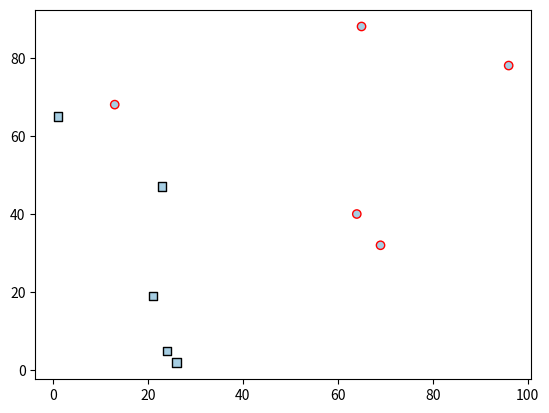

Here is the Python script that generated this plot: (Note: this script raises an exception after producing the figure.)
# -*- coding: utf-8 -*-
"""
Created on Tue Dec 26 17:11:02 2023

[redacted]

Solution to the problem:
https://baylor.kattis.com/courses/CSI5325/20s/assignments/kwne7w/problems/baylor.perceptron
"""

import numpy as np

import matplotlib.pyplot as plt

# Set the random seed for reproducibility
np.random.seed(0)

# Define training and testing data
X_train = np.array([[77,66],[86,14],[50,21],[42,82],[28,78],[22,32]])
y_train = np.array([1,1,-1,1,1,-1])

X_test = np.array([[23,47],[26,2],[96,78],[1,65],[64,40],[13,68],
                   [24,5],[69,32],[21,19],[65,88]])
y_test = np.array([-1,-1,1,-1,1,1,-1,1,-1,1])

# Implement the Perceptron Learning Algorithm
def PLA(X, y, max_iter=1000, learning_rate=1):
    """
    Parameters:
    - X: Input features
    - y: labels
    - max_iter: Maximum number of iterations (default is set to 1000). 
    The stopping condition could be that there are no more misclassified points, 
    indicating that the algorithm has converged and found a solution. 
    The max_iter parameter is a safety measure to avoid infinite loops in case the 
    data is not linearly separable.

    Returns:
    - w: Learned weights (numpy array).
    """
    X = np.column_stack((np.ones(X.shape[0]), X))
    w = np.zeros(X.shape[1])

    for i in range(max_iter):
        misclassified_points = []
        
        for j in range(X.shape[0]):
            if np.sign(np.dot(w, X[j, :])) != y[j]:
                misclassified_points.append(j)

        if not misclassified_points:
            break

        random_misclassified_point = np.random.choice(misclassified_points)

        # Update weights with a learning rate
        w = w + learning_rate * y[random_misclassified_point] * X[random_misclassified_point, :]
    return w

def Perceptron_evaluation(w, X_test, y_test):
    # Add a column for the bias term (w0) to the test features
    X_test = np.column_stack((np.ones(X_test.shape[0]), X_test))

    predictions = np.sign(np.dot(X_test, w))
    accuracy = np.mean(predictions == y_test)
    return accuracy
    
def decision_boundary(X_test, y_test, w):
    # Plot test data points
    plt.scatter(X_test[:, 0][y_test==-1], X_test[:, 1][y_test==-1], c=y_test[y_test==-1], cmap=plt.cm.Paired, marker='s', edgecolors='k', label='Negative Test Data')
    plt.scatter(X_test[:, 0][y_test==1], X_test[:, 1][y_test==1], c=y_test[y_test==1], cmap=plt.cm.Paired, marker='o', edgecolors='r', label='Positive Test Data')

    # Plot decision boundary
    x_min, x_max = np.min(X_test[:, 0]) - 1, np.max(X_test[:, 0]) + 1
    y_min, y_max = np.min(X_test[:, 1]) - 1, np.max(X_test[:, 1]) + 1

    xx, yy = np.meshgrid(np.arange(x_min, x_max, 0.01),
                         np.arange(y_min, y_max, 0.01))

    Z = np.dot(np.c_[np.ones(xx.ravel().shape[0]), xx.ravel(), yy.ravel()], w)
    Z = Z.reshape(xx.shape)

    plt.contour(xx, yy, Z, colors='k', linewidths=2, levels=[0])
    plt.title('Perceptron Decision Boundary')
    plt.xlabel('Feature 1')
    plt.ylabel('Feature 2')
    plt.legend(loc='upper left', bbox_to_anchor=(1, 1))
    plt.show()

def main():
    # Apply Perceptron Learning Algorithm
    w = PLA(X_train, y_train)
    # Print and plot results
    print("Learned weights :"," ".join(map(str, w)))
    print("training accuracy : ",Perceptron_evaluation(w,X_train, y_train))
    print("testing accuracy : ",Perceptron_evaluation(w,X_test, y_test))
    decision_boundary(X_test, y_test, w)

if __name__ == "__main__":
    main()
